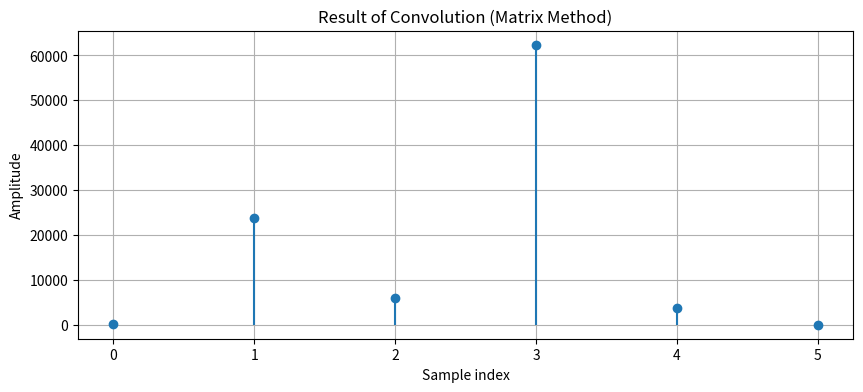

Write Python code to recreate this figure.
import numpy as np
import matplotlib.pyplot as plt


def convolve_via_matrix(x, h):
    """
    Simulate convolution using a matrix approach.

    Parameters:
    x (array): Input signal.
    h (array): Impulse response.

    Returns:
    y (array): Convolution result of x and h.
    """
    len_x = len(x)
    len_h = len(h)
    len_y = len_x + len_h - 1  # Length of the convolution result

    # Create an empty matrix to hold shifted versions of x
    X_matrix = np.zeros((len_h, len_y))

    # Populate the matrix with shifted copies of x
    for i in range(len_h):
        X_matrix[i, i:i + len_x] = x

    # Flip the impulse response (h) to perform convolution
    h_flipped = h[::-1]

    # Multiply and sum across rows to get the convolution result
    y = X_matrix.T @ h_flipped  # Equivalent to summing product of rows with h

    return y


# Define the input signals
x = np.array([345, 72, 903, 42])  # Example input signal
h = np.array([0.9, 69, 0.7])  # Example impulse response

# Perform convolution
y = convolve_via_matrix(x, h)

# Plot the results
plt.figure(figsize=(10, 4))
plt.stem(y, basefmt=" ")
plt.title("Result of Convolution (Matrix Method)")
plt.xlabel("Sample index")
plt.ylabel("Amplitude")
plt.grid()
plt.show()